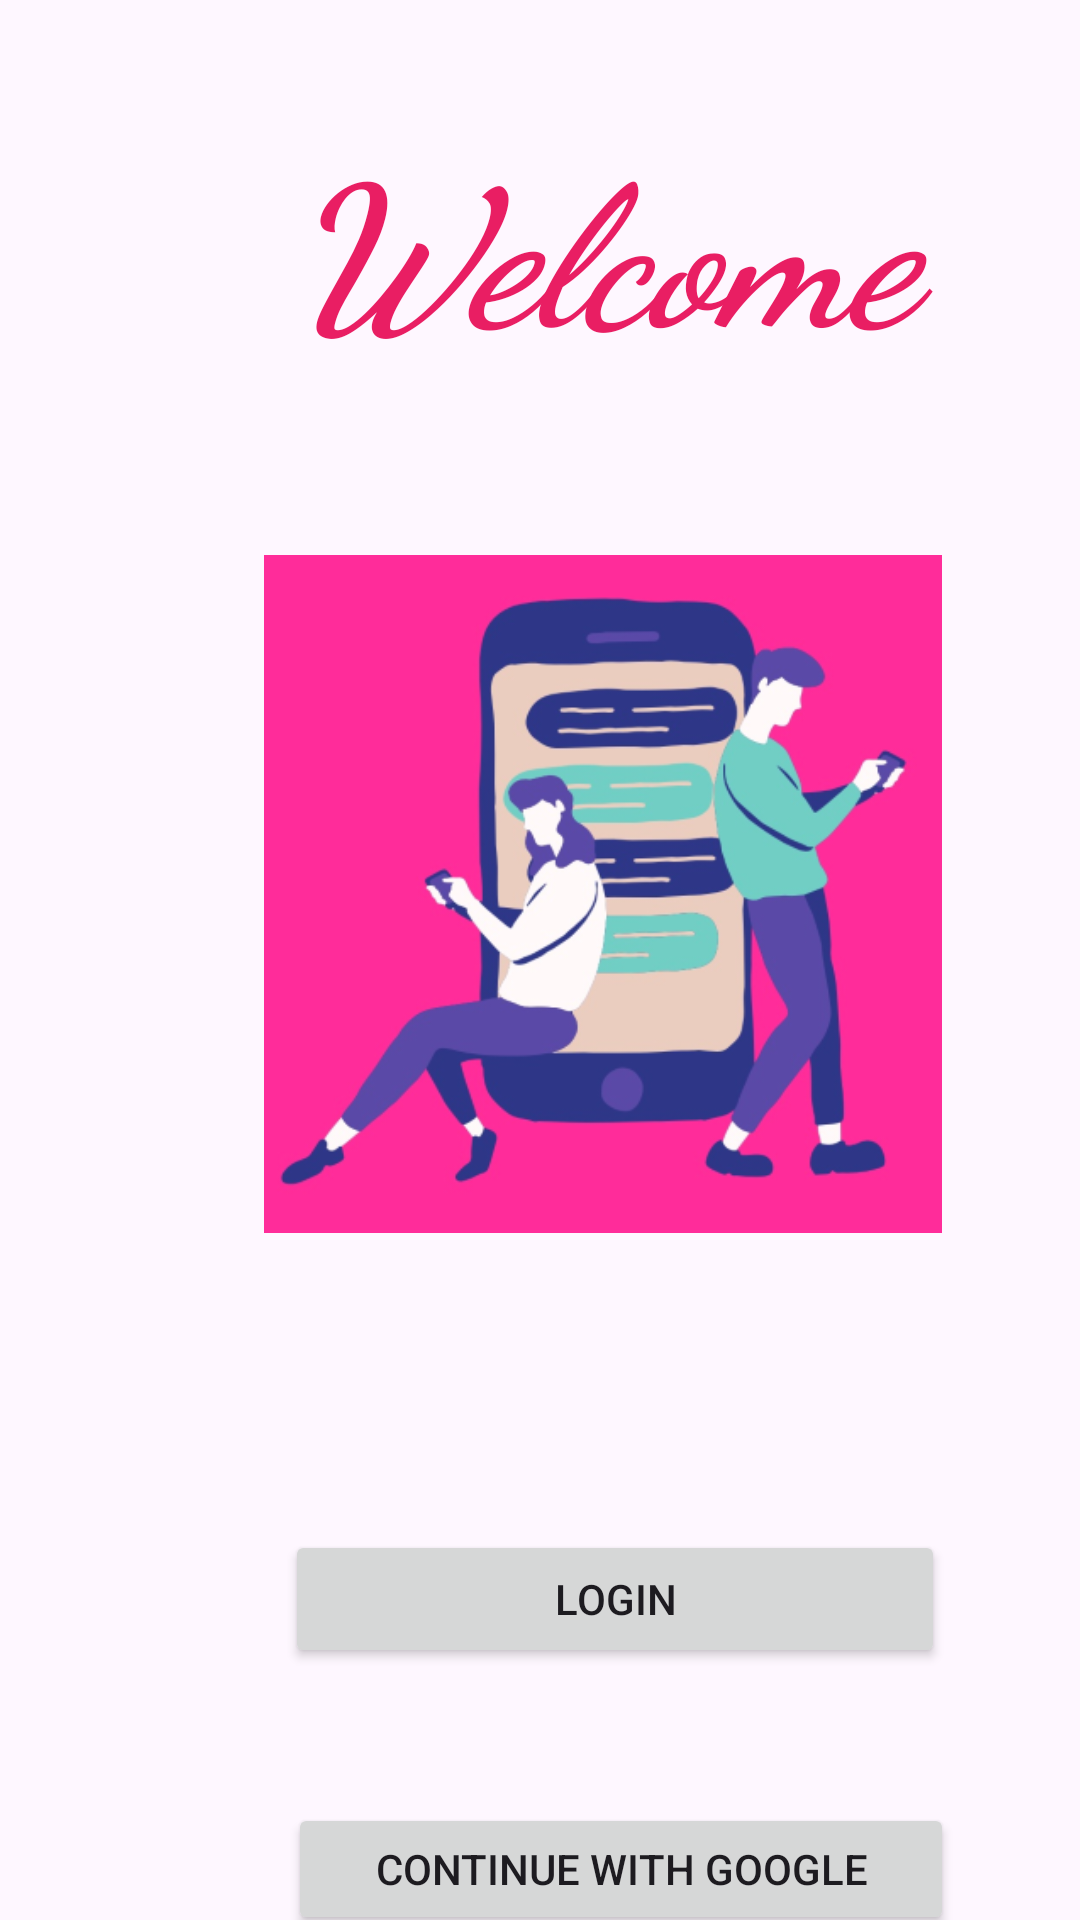

Reconstruct the res/layout file that produces this screen, plus the resources it refers to.
<!-- AndroidManifest.xml: application theme Theme.KotlinApplication -->
<!-- res/layout/activity_intent.xml -->
<?xml version="1.0" encoding="utf-8"?>
<androidx.constraintlayout.widget.ConstraintLayout xmlns:android="http://schemas.android.com/apk/res/android"
    xmlns:app="http://schemas.android.com/apk/res-auto"
    xmlns:tools="http://schemas.android.com/tools"
    android:id="@+id/main"
    android:layout_width="match_parent"
    android:layout_height="match_parent"
    tools:context=".ui.activity.IntentActivity">

    <Button
        android:id="@+id/explicitButton"
        android:layout_width="220dp"
        android:layout_height="46dp"
        android:layout_marginStart="95dp"
        android:layout_marginTop="98dp"
        android:text="Login"
        app:layout_constraintStart_toStartOf="parent"
        app:layout_constraintTop_toBottomOf="@+id/loginui" />

    <Button
        android:id="@+id/implicitButton"
        android:layout_width="222dp"
        android:layout_height="44dp"
        android:layout_marginStart="96dp"
        android:layout_marginTop="45dp"
        android:text="Continue with google"
        app:layout_constraintStart_toStartOf="parent"
        app:layout_constraintTop_toBottomOf="@+id/explicitButton" />

    <ImageView
        android:id="@+id/loginui"
        android:layout_width="226dp"
        android:layout_height="228dp"
        android:layout_marginStart="88dp"
        android:layout_marginTop="184dp"
        app:layout_constraintStart_toStartOf="parent"
        app:layout_constraintTop_toTopOf="parent"
        app:srcCompat="@drawable/loginui" />

    <TextView
        android:id="@+id/title"
        android:layout_width="215dp"
        android:layout_height="91dp"
        android:layout_marginStart="96dp"
        android:layout_marginTop="36dp"
        android:fontFamily="cursive"
        android:text="Welcome"
        android:textColor="#E91E63"
        android:textSize="65sp"
        android:textStyle="bold|italic"
        app:layout_constraintStart_toStartOf="parent"
        app:layout_constraintTop_toTopOf="parent" />
</androidx.constraintlayout.widget.ConstraintLayout>
<!-- resources referenced by this layout -->
<resources>
  <!-- drawable loginui: png bitmap (drawable, 105501 bytes) -->
  <style name="Theme.KotlinApplication" parent="Base.Theme.KotlinApplication" />
  <style name="Base.Theme.KotlinApplication" parent="Theme.Material3.DayNight.NoActionBar">
          
          
      </style>
</resources>
